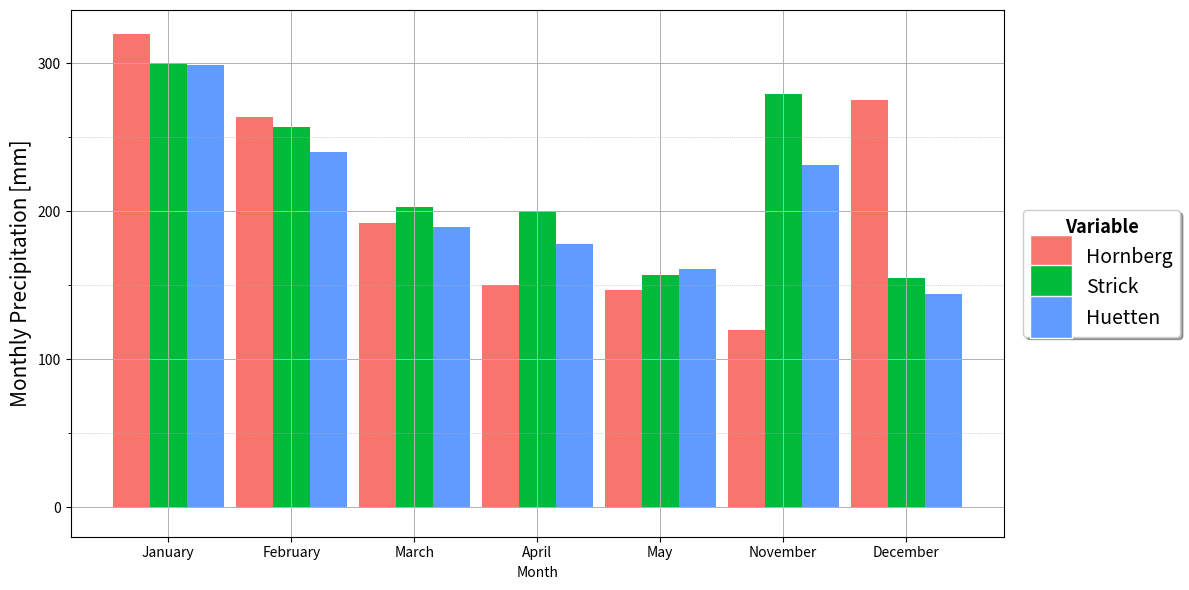

Here is the Python script that generated this plot:
import matplotlib.pyplot as plt
import numpy as np
from matplotlib.lines import Line2D

months = ['January', 'February', 'March', 'April', 'May', 'November', 'December']
hornberg = [320, 264, 192, 150, 147, 120, 275]
strick = [300, 257, 203, 200, 157, 279, 155]
huetten = [298.7, 240, 189, 178, 161, 231, 144]

x = np.arange(len(months))
width = 0.3

fig, ax = plt.subplots(figsize=(12, 6))
rects1 = ax.bar(x - width, hornberg, width, label='Hornberg', color='#F8756D')
rects2 = ax.bar(x, strick, width, label='Strick', color='#00BA39')
rects3 = ax.bar(x + width, huetten, width, label='Huetten', color='#609BFF')

ax.set_ylabel('Monthly Precipitation [mm]', fontsize=15)
ax.set_xticks(x)
ax.set_xticklabels(months)
ax.set_xlabel('Month')

ax.yaxis.set_major_locator(plt.MultipleLocator(100))
ax.xaxis.set_major_locator(plt.MultipleLocator(1))

ax.grid(which='major', linestyle='-', linewidth=0.7)
ax.grid(which='minor', linestyle=':', linewidth=0.5)

ax.yaxis.set_minor_locator(plt.MultipleLocator(50))

ax.set_ylim(bottom=-20)

legend_elements = [
    Line2D([0], [0], marker='s', color='w', label='Hornberg',
           markerfacecolor='#F8756D', markersize=30),
    Line2D([0], [0], marker='s', color='w', label='Strick',
           markerfacecolor='#00BA39', markersize=30),
    Line2D([0], [0], marker='s', color='w', label='Huetten',
           markerfacecolor='#609BFF', markersize=30)
]

legend = ax.legend(handles=legend_elements, title='Variable', loc='center left', bbox_to_anchor=(1, 0.5),
                   fontsize=14, title_fontsize=13, borderaxespad=1, shadow=True, frameon=True)

legend.get_title().set_fontweight('bold')

fig.tight_layout()
plt.show()

print('1')
